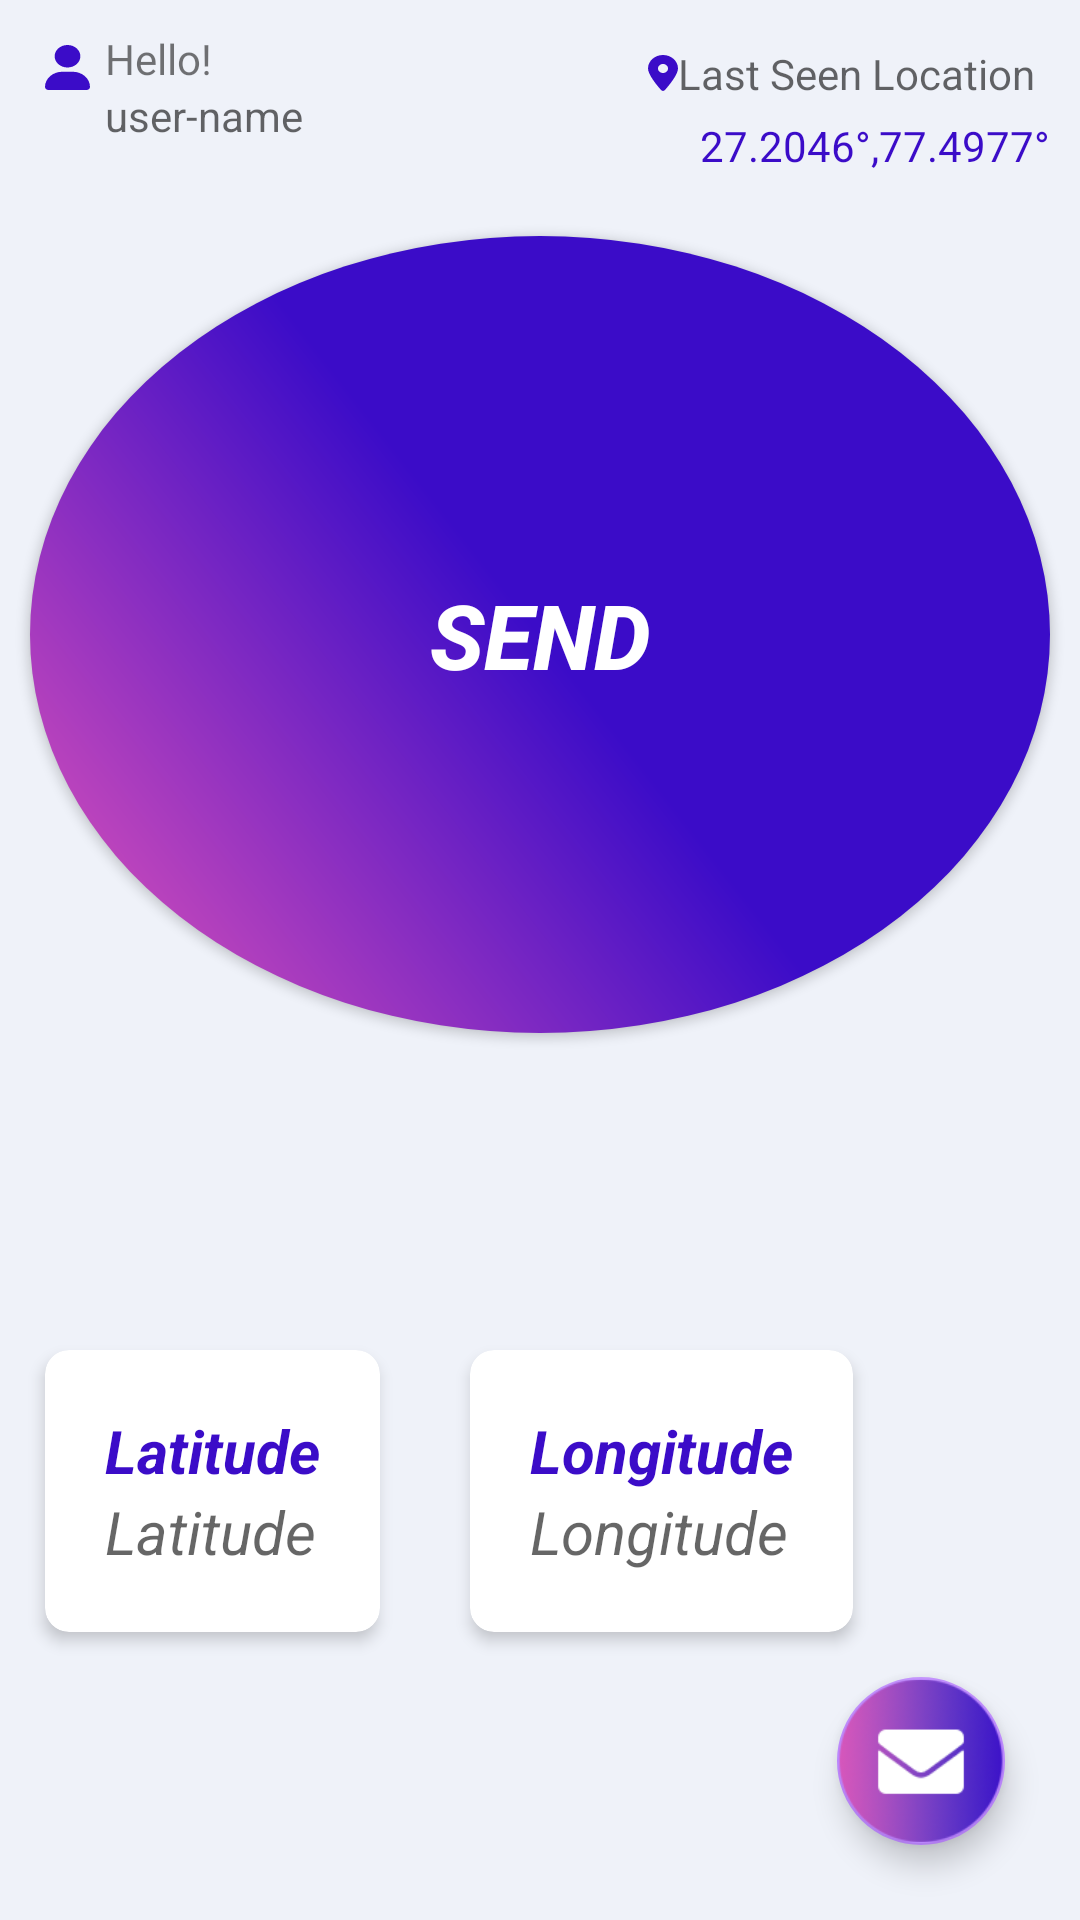

Produce the Android XML layout that renders to this screen, including the resource entries it uses.
<!-- AndroidManifest.xml: application theme Theme.WM -->
<!-- res/layout/fragment_home.xml -->
<?xml version="1.0" encoding="utf-8"?>
<androidx.constraintlayout.widget.ConstraintLayout xmlns:android="http://schemas.android.com/apk/res/android"
    xmlns:app="http://schemas.android.com/apk/res-auto"
    xmlns:tools="http://schemas.android.com/tools"
    android:layout_width="match_parent"
    android:layout_height="match_parent"
    android:orientation="vertical"
    android:background="@color/bg_white"
    app:behavior_peekHeight="250dp"
    app:layout_behavior="android.support.design.widget.BottomSheetBehavior"
    tools:context=".Fragment.HomeFragment">
    <LinearLayout
        android:id="@+id/heading"
        android:layout_width="match_parent"
        android:layout_height="0dp"
        app:layout_constraintTop_toTopOf="parent"
        android:layout_margin="10dp"
        app:layout_constraintStart_toStartOf="parent"
        app:layout_constraintVertical_weight="0.085"
        app:layout_constraintEnd_toEndOf="parent"
        app:layout_constraintBottom_toTopOf="@id/btn_layout"
        android:orientation="vertical">
    <LinearLayout
        android:layout_width="match_parent"
        android:layout_height="match_parent"
        android:orientation="horizontal">
        <ImageView
            android:layout_width="wrap_content"
            android:layout_height="wrap_content"
            android:padding="5dp"
            android:src="@drawable/ic_user_solid"/>
        <LinearLayout
            android:layout_width="wrap_content"
            android:layout_height="wrap_content"
            android:orientation="vertical">
        <TextView
            android:layout_width="wrap_content"
            android:layout_height="wrap_content"
            android:text="Hello!"
            />
            <TextView
                android:id="@+id/user_name"
                android:layout_width="wrap_content"
                android:layout_height="wrap_content"
                android:textColor="@color/purple"
                android:hint="user-name"/>
    </LinearLayout>
        <LinearLayout
            android:layout_width="match_parent"
            android:layout_gravity="right"
            android:gravity="right"
            android:orientation="vertical"
            android:layout_height="wrap_content">
            <TextView
                android:layout_width="wrap_content"
                android:layout_height="wrap_content"
                android:padding="5dp"
                android:drawableStart="@drawable/ic_location_dot_solid"
                android:hint="Last Seen Location"/>
            <TextView
                android:id="@+id/last_location"
                android:layout_width="wrap_content"
                android:layout_height="wrap_content"
                android:textColorHint="@color/purple"
                android:textColor="@color/purple"
                android:hint="27.2046°,77.4977°"/>

        </LinearLayout>
    </LinearLayout>
    </LinearLayout>
    <LinearLayout
        android:id="@+id/btn_layout"
        android:layout_width="match_parent"
        android:layout_height="0dp"
        android:orientation="vertical"
        app:layout_constraintVertical_weight="0.5"
        app:layout_constraintBottom_toTopOf="@id/name_ct_layout"
        app:layout_constraintEnd_toEndOf="parent"
        app:layout_constraintStart_toStartOf="parent"
        app:layout_constraintTop_toBottomOf="@id/heading">

        <androidx.appcompat.widget.AppCompatButton
            android:id="@+id/btn"
            android:layout_width="match_parent"
            android:layout_height="match_parent"
            android:layout_margin="10dp"
            android:background="@drawable/go_btn"
            android:padding="15dp"
            android:text="SEND"
            android:textColor="@color/white"
            android:textSize="30dp"
            android:textStyle="bold|italic"
            app:layout_constraintBottom_toBottomOf="parent" />
    </LinearLayout>

    <LinearLayout
        android:id="@+id/name_ct_layout"
        android:layout_width="match_parent"
        android:layout_height="0dp"
        app:layout_constraintVertical_weight="0.5"
        android:orientation="horizontal"
        app:layout_constraintBottom_toBottomOf="parent"
        app:layout_constraintEnd_toEndOf="parent"
        app:layout_constraintStart_toStartOf="parent"
        app:layout_constraintTop_toBottomOf="@id/btn_layout">

        <androidx.cardview.widget.CardView
            android:id="@+id/lat_card"
            android:layout_width="wrap_content"
            android:layout_height="wrap_content"
            android:layout_margin="15dp"
            android:layout_marginStart="10dp"
            android:layout_marginEnd="10dp"
            android:layout_marginBottom="5dp"
            app:cardCornerRadius="8dp"
            app:cardElevation="3dp"
            android:layout_gravity="center"
            app:contentPadding="5dp"
            app:layout_constraintBottom_toTopOf="@id/registerbtn"
            app:layout_constraintEnd_toEndOf="parent"
            app:layout_constraintStart_toStartOf="parent"
            app:layout_constraintTop_toBottomOf="@id/head">

            <LinearLayout
                android:layout_width="match_parent"
                android:layout_margin="15dp"
                android:layout_height="match_parent"
                android:orientation="vertical">

                <TextView
                    android:layout_width="match_parent"
                    android:layout_height="wrap_content"
                    android:layout_alignParentEnd="true"
                    android:layout_alignParentBottom="true"
                    android:text="Latitude"
                    android:textColor="@color/purple"
                    android:textSize="20dp"
                    android:textStyle="bold|italic"
                    app:layout_constraintBottom_toBottomOf="parent"
                    app:layout_constraintLeft_toLeftOf="parent"
                    app:layout_constraintRight_toRightOf="parent"
                    app:layout_constraintTop_toTopOf="parent" />

                <TextView
                    android:id="@+id/lat"
                    android:layout_width="match_parent"
                    android:layout_height="wrap_content"
                    android:layout_alignParentEnd="true"
                    android:layout_alignParentBottom="true"
                    android:hint="Latitude"
                    android:textColor="@color/purple"
                    android:textSize="20dp"
                    android:textStyle="italic"
                    app:layout_constraintBottom_toBottomOf="parent"
                    app:layout_constraintLeft_toLeftOf="parent"
                    app:layout_constraintRight_toRightOf="parent"
                    app:layout_constraintTop_toTopOf="parent" />
            </LinearLayout>
        </androidx.cardview.widget.CardView>
        <androidx.cardview.widget.CardView
            android:id="@+id/lot_card"
            android:layout_width="wrap_content"
            android:layout_height="wrap_content"
            android:layout_gravity="center"
            android:layout_margin="15dp"
            android:layout_marginStart="10dp"
            android:layout_marginEnd="10dp"
            android:layout_marginBottom="5dp"
            app:cardCornerRadius="8dp"
            app:cardElevation="3dp"
            app:contentPadding="5dp"
            app:layout_constraintBottom_toTopOf="@id/registerbtn"
            app:layout_constraintEnd_toEndOf="parent"
            app:layout_constraintStart_toStartOf="parent"
            app:layout_constraintTop_toBottomOf="@id/head">

            <LinearLayout
                android:layout_width="match_parent"
                android:layout_margin="15dp"
                android:layout_height="match_parent"
                android:orientation="vertical">

                <TextView
                    android:layout_width="match_parent"
                    android:layout_height="wrap_content"
                    android:layout_alignParentEnd="true"
                    android:layout_alignParentBottom="true"
                    android:text="Longitude"
                    android:textColor="@color/purple"
                    android:textSize="20dp"
                    android:textStyle="bold|italic"
                    app:layout_constraintBottom_toBottomOf="parent"
                    app:layout_constraintLeft_toLeftOf="parent"
                    app:layout_constraintRight_toRightOf="parent"
                    app:layout_constraintTop_toTopOf="parent" />

                <TextView
                    android:id="@+id/lot"
                    android:layout_width="match_parent"
                    android:layout_height="wrap_content"
                    android:layout_alignParentEnd="true"
                    android:layout_alignParentBottom="true"
                    android:hint="Longitude"
                    android:textColor="@color/purple"
                    android:textSize="20dp"
                    android:textStyle="italic"
                    app:layout_constraintBottom_toBottomOf="parent"
                    app:layout_constraintLeft_toLeftOf="parent"
                    app:layout_constraintRight_toRightOf="parent"
                    app:layout_constraintTop_toTopOf="parent" />
            </LinearLayout>
        </androidx.cardview.widget.CardView>

    </LinearLayout>

    <com.google.android.material.floatingactionbutton.FloatingActionButton
        android:id="@+id/fab"
        android:layout_width="wrap_content"
        android:layout_height="wrap_content"
        android:layout_gravity="bottom|end"
        android:layout_margin="25dp"
        android:padding="25dp"
        app:backgroundTint="@color/purple_200"
        app:layout_constraintBottom_toBottomOf="parent"
        app:layout_constraintEnd_toEndOf="parent"
        app:maxImageSize="60dp"
        app:srcCompat="@drawable/msg_icon"
        app:tint="@null" />
    
</androidx.constraintlayout.widget.ConstraintLayout>
<!-- resources referenced by this layout -->
<resources>
  <color name="bg_white">#eff2f9</color>
  <color name="purple">#3b0cc8</color>
  <color name="purple_200">#FFBB86FC</color>
  <color name="white">#FFFFFFFF</color>
  <!-- drawable go_btn (drawable) -->
  <shape xmlns:android="http://schemas.android.com/apk/res/android"
      android:shape="oval">
      <gradient
          android:angle="45"
          android:endColor="@color/purple"
          android:endX="548.5"
          android:endY="269.30426"
          android:startColor="@color/dark_pink"
          android:startX="548.5"
          android:startY="49.5"
          android:centerColor="@color/purple"
          android:type="linear">
      </gradient>
  
      
  
    
  </shape>
  <!-- drawable ic_location_dot_solid (drawable) -->
  <vector xmlns:android="http://schemas.android.com/apk/res/android"
      android:width="10dp"
      android:height="12dp"
      android:viewportWidth="384"
      android:viewportHeight="512">
    <path
        android:fillColor="@color/purple"
        android:pathData="M168.3,499.2C116.1,435 0,279.4 0,192C0,85.96 85.96,0 192,0C298,0 384,85.96 384,192C384,279.4 267,435 215.7,499.2C203.4,514.5 180.6,514.5 168.3,499.2H168.3zM192,256C227.3,256 256,227.3 256,192C256,156.7 227.3,128 192,128C156.7,128 128,156.7 128,192C128,227.3 156.7,256 192,256z"/>
  </vector>
  <!-- drawable ic_user_solid (drawable) -->
  <vector xmlns:android="http://schemas.android.com/apk/res/android"
      android:width="15dp"
      android:height="15dp"
      android:viewportWidth="448"
      android:viewportHeight="512">
    <path
        android:fillColor="@color/purple"
        android:pathData="M224,256c70.7,0 128,-57.31 128,-128s-57.3,-128 -128,-128C153.3,0 96,57.31 96,128S153.3,256 224,256zM274.7,304H173.3C77.61,304 0,381.6 0,477.3c0,19.14 15.52,34.67 34.66,34.67h378.7C432.5,512 448,496.5 448,477.3C448,381.6 370.4,304 274.7,304z"/>
  </vector>
  <!-- drawable msg_icon: png bitmap (drawable, 10010 bytes) -->
  <style name="Theme.WM" parent="AppTheme.NoActionBar">
          
          <item name="colorPrimary">@color/purple_500</item>
          <item name="colorPrimaryVariant">@color/purple_700</item>
          <item name="colorOnPrimary">@color/white</item>
          
          <item name="colorSecondary">@color/teal_200</item>
          <item name="colorSecondaryVariant">@color/teal_700</item>
          <item name="colorOnSecondary">@color/black</item>
          
          <item name="android:statusBarColor" tools:targetApi="l">?attr/colorPrimaryVariant</item>
          
      </style>
  <color name="dark_pink">#ea58b8</color>
  <style name="AppTheme.NoActionBar">
          <item name="windowActionBar">false</item>
          <item name="windowNoTitle">true</item>
      </style>
  <color name="purple_500">#FF6200EE</color>
  <color name="purple_700">#FF3700B3</color>
  <color name="teal_200">#FF03DAC5</color>
  <color name="teal_700">#FF018786</color>
  <color name="black">#000</color>
</resources>
